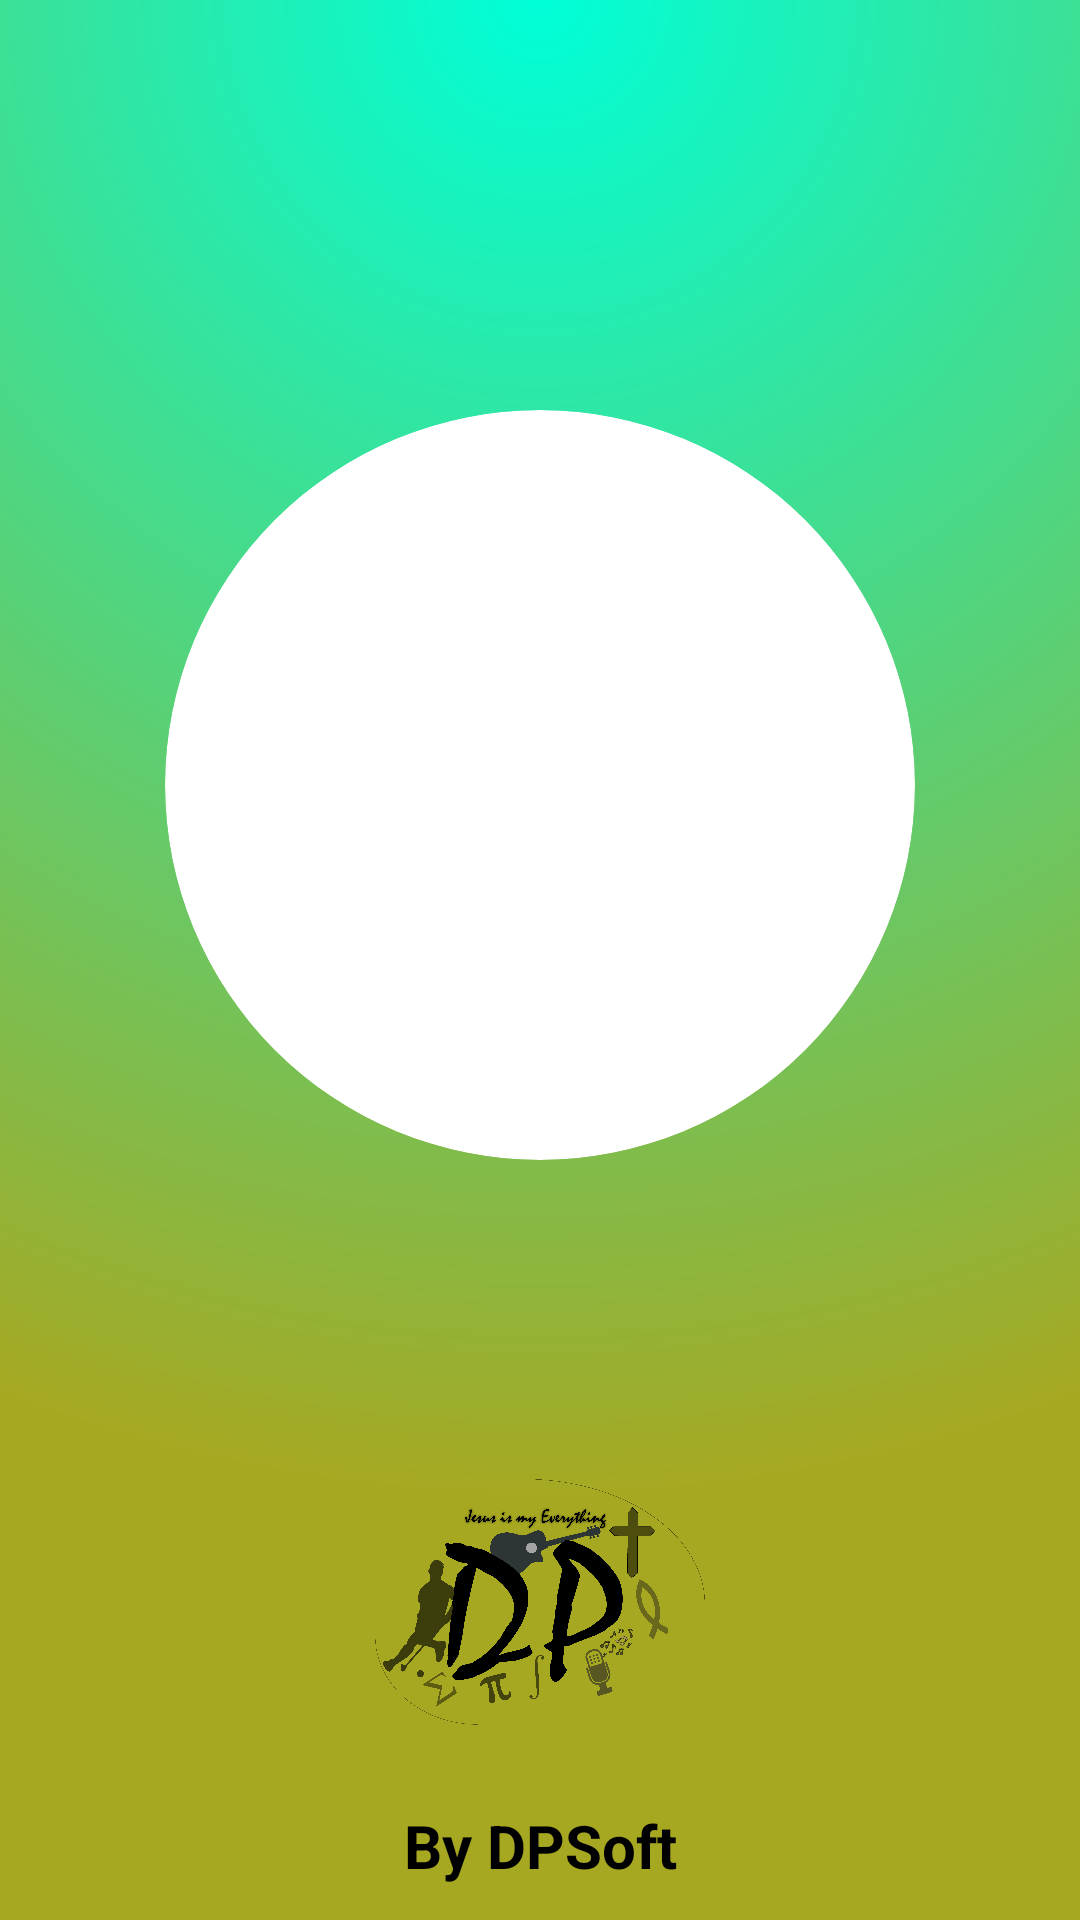

Produce the Android XML layout that renders to this screen, including the resource entries it uses.
<!-- AndroidManifest.xml: activity theme SplashFullScreen -->
<!-- res/layout/activity_splash.xml -->
<?xml version="1.0" encoding="utf-8"?>
<androidx.constraintlayout.widget.ConstraintLayout xmlns:android="http://schemas.android.com/apk/res/android"
    xmlns:app="http://schemas.android.com/apk/res-auto"
    xmlns:tools="http://schemas.android.com/tools"
    android:layout_width="match_parent"
    android:layout_height="match_parent"
    android:background="@drawable/background_login"
    tools:context=".activities.SplashActivity">

    <androidx.cardview.widget.CardView
        android:id="@+id/pfh"
        android:layout_width="250dp"
        android:layout_height="250dp"
        app:cardCornerRadius="150dp"
        app:cardElevation="0dp"
        app:layout_constraintBottom_toBottomOf="parent"
        app:layout_constraintEnd_toEndOf="parent"
        app:layout_constraintStart_toStartOf="parent"
        app:layout_constraintTop_toTopOf="parent"
        app:layout_constraintVertical_bias="0.35000002">

        <ImageView
            android:layout_width="250dp"
            android:layout_height="250dp"
            app:srcCompat="@drawable/logo" />

    </androidx.cardview.widget.CardView>

    <ImageView
        android:id="@+id/dp"
        android:layout_width="110dp"
        android:layout_height="110dp"
        app:layout_constraintBottom_toBottomOf="parent"
        app:layout_constraintEnd_toEndOf="parent"
        app:layout_constraintStart_toStartOf="parent"
        app:layout_constraintTop_toBottomOf="@+id/pfh"
        app:layout_constraintVertical_bias="0.65"
        app:srcCompat="@drawable/dp" />

    <TextView
        android:id="@+id/byDP"
        android:layout_width="wrap_content"
        android:layout_height="wrap_content"
        android:text="@string/by_dpsoft"
        android:textColor="@android:color/black"
        android:textSize="20sp"
        android:textStyle="bold"
        app:layout_constraintBottom_toBottomOf="parent"
        app:layout_constraintEnd_toEndOf="parent"
        app:layout_constraintStart_toStartOf="parent"
        app:layout_constraintTop_toBottomOf="@+id/dp" />

</androidx.constraintlayout.widget.ConstraintLayout>
<!-- resources referenced by this layout -->
<resources>
  <!-- drawable background_login (drawable) -->
  <?xml version="1.0" encoding="utf-8"?>
  <shape android:shape="rectangle"
      xmlns:android="http://schemas.android.com/apk/res/android">
      <gradient
          android:type="radial"
          android:startColor="@color/gradient_2"
          android:endColor="@color/gradient_1"
          android:gradientRadius="1500"
          android:angle="270"
          android:centerX="0.5"
          android:centerY="0"/>
  
  </shape>
  <!-- drawable dp: png bitmap (drawable-xxhdpi, 223349 bytes) -->
  <string name="by_dpsoft">By DPSoft</string>
  <style name="SplashFullScreen" parent="@style/AppTheme">
          <item name="android:windowNoTitle">true</item>
          <item name="android:windowActionBar">false</item>
          <item name="android:windowFullscreen">true</item>
          <item name="android:windowContentOverlay">@null</item>
      </style>
  <color name="gradient_2">#00FFD8</color>
  <color name="gradient_1">#A7A821</color>
  <style name="AppTheme" parent="Theme.MaterialComponents.Light.NoActionBar">
          <item name="colorPrimary">@color/colorPrimary</item>
          <item name="colorPrimaryDark">@color/colorPrimaryDark</item>
          <item name="colorAccent">@color/colorAccent</item>
          <item name="colorSecondary">@color/colorSecondary</item>
          <item name="actionModeBackground">@color/colorPrimary</item>
          <item name="actionMenuTextColor">#fff</item>
          <item name="windowActionModeOverlay">true</item>
          <item name="android:forceDarkAllowed" tools:targetApi="q">true</item>
      </style>
  <color name="colorPrimary">#579A88</color>
  <color name="colorPrimaryDark">#579A8A</color>
  <color name="colorAccent">#487E6F</color>
  <color name="colorSecondary">#F1F1F1</color>
</resources>
